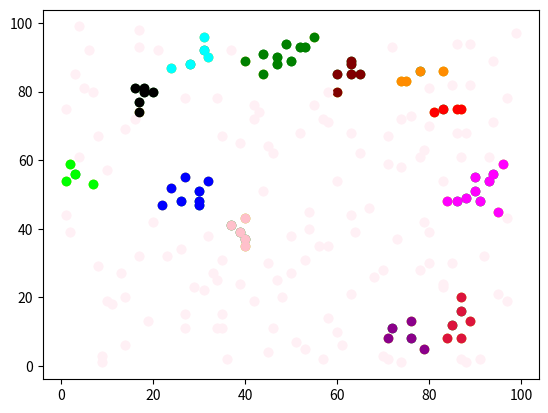

Python code for this plot:
import matplotlib.pyplot as plt
import matplotlib.colors as colorsq
import numpy as np


def distance(x1, y1, x2, y2):
    return np.sqrt((x1 - x2) ** 2 + (y1 - y2) ** 2)


n = 200
eps, min_pts = 5, 3
color_list = []

colors = ['lavenderblush', 'blue', 'green', 'cyan', 'magenta', 'yellow', 'black', 'darkmagenta', 'darkorange', 'maroon',
          'pink', 'crimson', 'lime', 'red', 'gray', 'olive', 'dodgerblue', 'skyblue', 'orangered', 'sienna', 'olive']

x = [np.random.randint(1, 100) for i in range(n)]
y = [np.random.randint(1, 100) for i in range(n)]
flags = []

for i in range(0, n):
    neighbours_count = -1
    for j in range(0, n):
        if distance(x[i], y[i], x[j], y[j]) <= eps:
            neighbours_count += 1
    if neighbours_count >= min_pts:
        flags.append('g')
    else:
        flags.append('lavenderblush')
for i in range(0, n):
    if flags[i] == 'lavenderblush':
        for j in range(0, n):
            if flags[j] == 'g':
                if distance(x[i], y[i], x[j], y[j]) <= eps:
                    flags[i] = 'y'
cluster = []
for i in range(n):
    cluster.append(0)
c = 1

for i in range(0, n):
    if flags[i] == 'g':
        for j in range(0, n):
            if distance(x[i], y[i], x[j], y[j]) <= eps:
                if flags[j] == 'g':
                    if cluster[i] == 0 and cluster[j] == 0:
                        cluster[i] = c
                        cluster[j] = c
                        c += 1
                    elif cluster[i] == 0 and cluster[j] != 0:
                        cluster[i] = cluster[j]
                    elif cluster[j] == 0 and cluster[i] != 0:
                        cluster[j] = cluster[i]
                    elif cluster[i] != 0 and cluster[j] != 0:
                        if cluster[i] < cluster[j]:
                            cluster[j] = cluster[i]
                        else:
                            cluster[i] = cluster[j]
                elif flags[j] == 'y':
                    if cluster[i] == 0:
                        cluster[i] = c
                        c += 1

for i in range(0, n):
    if flags[i] == 'y':
        for j in range(0, n):
            if flags[j] == 'g':
                if distance(x[i], y[i], x[j], y[j]) <= eps and cluster[j] != 0:
                    cluster[i] = cluster[j]

for i in range(n):
    color_list.append(colors[cluster[i]])

for i in range(0, n):
    plt.scatter(x[i], y[i], color=flags[i])
plt.show()

for i in range(0, n):
    plt.scatter(x[i], y[i], color=color_list[i])
plt.show()


# import matplotlib.pyplot as plt
# import numpy as np
#
# def dist(x1,y1,x2,y2):
#     return np.sqrt((x1 - x2)**2 + (y1 - y2)**2)
#
# n = 500
# eps, minPts = 5,3
# x = np.random.randint(1,100,n)
# y = np.random.randint(1,100,n)
# flags = []
#
# for i in range (0,n):
#     # кол-во соседей
#     neighb = 0
#     for j in range(0, n):
#         # если расстояние меньше эпсилон, добавляем соседа
#         if dist(x[i], y[i],x[j],y[j]) < eps:
#             neighb += 1
#     # если соседи
#     if neighb >= minPts:
#         flags.append('g')
#     else:
#         flags.append('r')
#
# for i in range(0,n):
#     if flags[i] != 'g':
#         for j in range(0,n):
#             if flags[j] == 'g':
#                 if dist(x[i], y[i], x[j], y[j]) < eps:
#                     flags[i] = 'y'
#     plt.scatter(x[i],y[i], color=flags[i])
# plt.show()
# clusters = []
# cl = 1
#
# # for i in range (0,n):
# #     for j in range(i,n):
